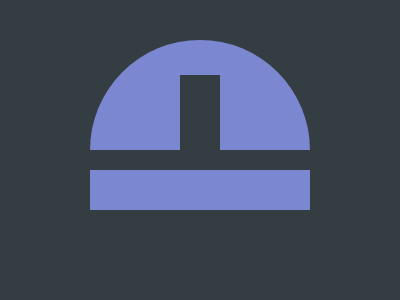

Give the HTML and CSS whose rendering is this image.

<p id='a'><p id='b'><p id='c'><style>*{background:#343D42;margin:0;position:absolute}#a,#b{left:90;width: 220px;background: #7C87D1}#a {top:40;border-radius:110px 110px 0 0;height: 110px}#b {top:170;height: 40px}#c {top:75;left:180;width: 40px;height: 80px}</style>